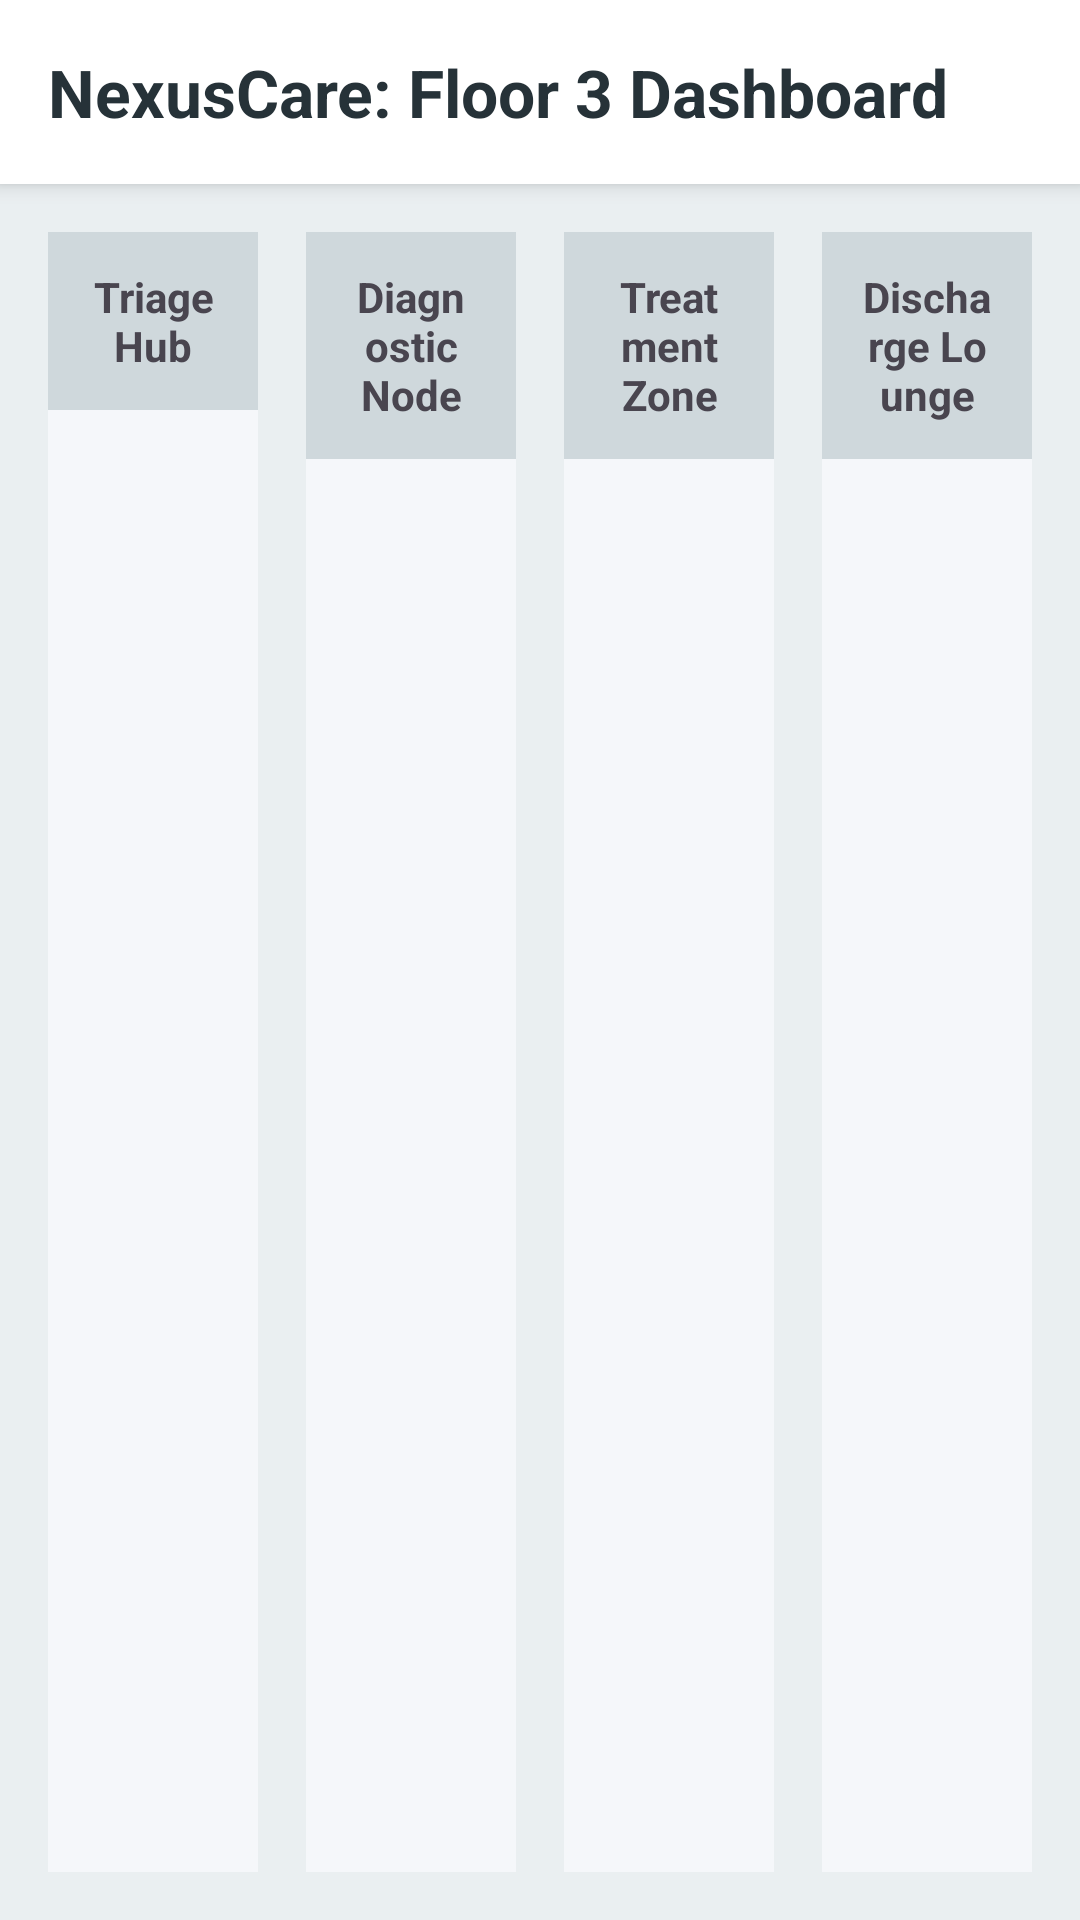

This screen was rendered from an Android layout file. Write that file and the resources it references.
<!-- AndroidManifest.xml: application theme Theme.HospitalQueuingSystem -->
<!-- res/layout/activity_flow_room_dashboard.xml -->
<?xml version="1.0" encoding="utf-8"?>
<LinearLayout xmlns:android="http://schemas.android.com/apk/res/android"
    android:layout_width="match_parent"
    android:layout_height="match_parent"
    android:orientation="vertical"
    android:background="#EAEFF1">

    <LinearLayout
        android:layout_width="match_parent"
        android:layout_height="wrap_content"
        android:background="#FFFFFF"
        android:padding="16dp"
        android:elevation="4dp"
        android:orientation="horizontal">

        <TextView
            android:layout_width="0dp"
            android:layout_height="wrap_content"
            android:layout_weight="1"
            android:text="NexusCare: Floor 3 Dashboard"
            android:textSize="22sp"
            android:textStyle="bold"
            android:textColor="#263238"/>

        <TextView
            android:id="@+id/heatMapAlert"
            android:layout_width="wrap_content"
            android:layout_height="wrap_content"
            android:text="⚠️ Diagnostics Queue Critical"
            android:textColor="#D32F2F"
            android:textStyle="bold"
            android:padding="8dp"
            android:background="#FFCDD2"
            android:visibility="gone"/>
    </LinearLayout>

    <LinearLayout
        android:layout_width="match_parent"
        android:layout_height="match_parent"
        android:orientation="horizontal"
        android:padding="8dp"
        android:baselineAligned="false">

        <LinearLayout
            android:layout_width="0dp"
            android:layout_height="match_parent"
            android:layout_weight="1"
            android:orientation="vertical"
            android:layout_margin="8dp"
            android:background="#F5F7FA">
            <TextView
                android:layout_width="match_parent"
                android:layout_height="wrap_content"
                android:text="Triage Hub"
                android:textAlignment="center"
                android:padding="12dp"
                android:textStyle="bold"
                android:background="#CFD8DC"/>
            <androidx.recyclerview.widget.RecyclerView
                android:id="@+id/recyclerTriage"
                android:layout_width="match_parent"
                android:layout_height="match_parent"
                android:padding="8dp"/>
        </LinearLayout>

        <LinearLayout
            android:layout_width="0dp"
            android:layout_height="match_parent"
            android:layout_weight="1"
            android:orientation="vertical"
            android:layout_margin="8dp"
            android:background="#F5F7FA">
            <TextView
                android:layout_width="match_parent"
                android:layout_height="wrap_content"
                android:text="Diagnostic Node"
                android:textAlignment="center"
                android:padding="12dp"
                android:textStyle="bold"
                android:background="#CFD8DC"/>
            <androidx.recyclerview.widget.RecyclerView
                android:id="@+id/recyclerDiagnostic"
                android:layout_width="match_parent"
                android:layout_height="match_parent"
                android:padding="8dp"/>
        </LinearLayout>

        <LinearLayout
            android:layout_width="0dp"
            android:layout_height="match_parent"
            android:layout_weight="1"
            android:orientation="vertical"
            android:layout_margin="8dp"
            android:background="#F5F7FA">
            <TextView
                android:layout_width="match_parent"
                android:layout_height="wrap_content"
                android:text="Treatment Zone"
                android:textAlignment="center"
                android:padding="12dp"
                android:textStyle="bold"
                android:background="#CFD8DC"/>
            <androidx.recyclerview.widget.RecyclerView
                android:id="@+id/recyclerTreatment"
                android:layout_width="match_parent"
                android:layout_height="match_parent"
                android:padding="8dp"/>
        </LinearLayout>

        <LinearLayout
            android:layout_width="0dp"
            android:layout_height="match_parent"
            android:layout_weight="1"
            android:orientation="vertical"
            android:layout_margin="8dp"
            android:background="#F5F7FA">
            <TextView
                android:layout_width="match_parent"
                android:layout_height="wrap_content"
                android:text="Discharge Lounge"
                android:textAlignment="center"
                android:padding="12dp"
                android:textStyle="bold"
                android:background="#CFD8DC"/>
            <androidx.recyclerview.widget.RecyclerView
                android:id="@+id/recyclerDischarge"
                android:layout_width="match_parent"
                android:layout_height="match_parent"
                android:padding="8dp"/>
        </LinearLayout>

    </LinearLayout>
</LinearLayout>
<!-- resources referenced by this layout -->
<resources>
  <style name="Theme.HospitalQueuingSystem" parent="Base.Theme.HospitalQueuingSystem" />
  <style name="Base.Theme.HospitalQueuingSystem" parent="Theme.Material3.DayNight.NoActionBar">
          
          
      </style>
</resources>
